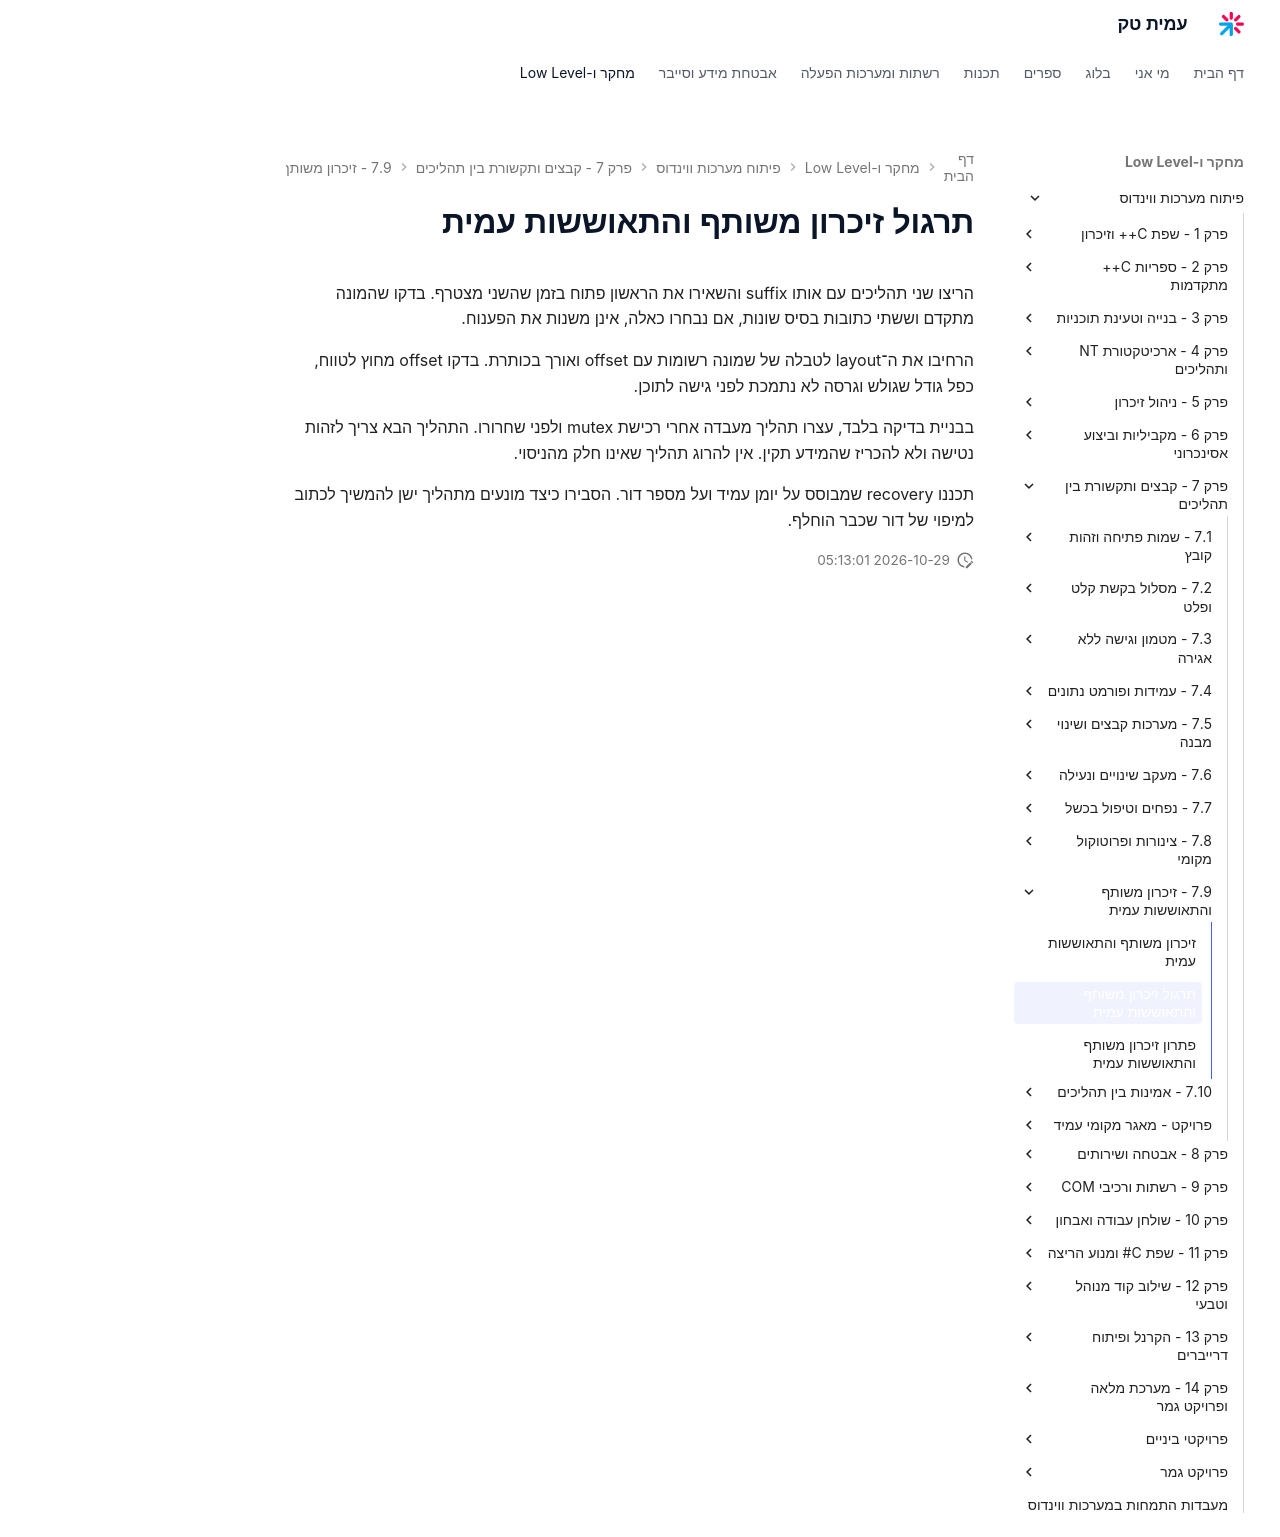

repository: AmitPinchasi/amittech · page: פיתוח-מערכות-ווינדוס/7 - קבצים ותקשורת בין תהליכים/7.9 - זיכרון משותף והתאוששות עמית/7.9 - זיכרון משותף והתאוששות עמית - תרגול/index.html · generator: mkdocs

# תרגול זיכרון משותף והתאוששות עמית

הריצו שני תהליכים עם אותו suffix והשאירו את הראשון פתוח בזמן שהשני מצטרף. בדקו שהמונה מתקדם וששתי כתובות בסיס שונות, אם נבחרו כאלה, אינן משנות את הפענוח.

הרחיבו את ה־layout לטבלה של שמונה רשומות עם offset ואורך בכותרת. בדקו offset מחוץ לטווח, כפל גודל שגולש וגרסה לא נתמכת לפני גישה לתוכן.

בבניית בדיקה בלבד, עצרו תהליך מעבדה אחרי רכישת mutex ולפני שחרורו. התהליך הבא צריך לזהות נטישה ולא להכריז שהמידע תקין. אין להרוג תהליך שאינו חלק מהניסוי.

תכננו recovery שמבוסס על יומן עמיד ועל מספר דור. הסבירו כיצד מונעים מתהליך ישן להמשיך לכתוב למיפוי של דור שכבר הוחלף.
